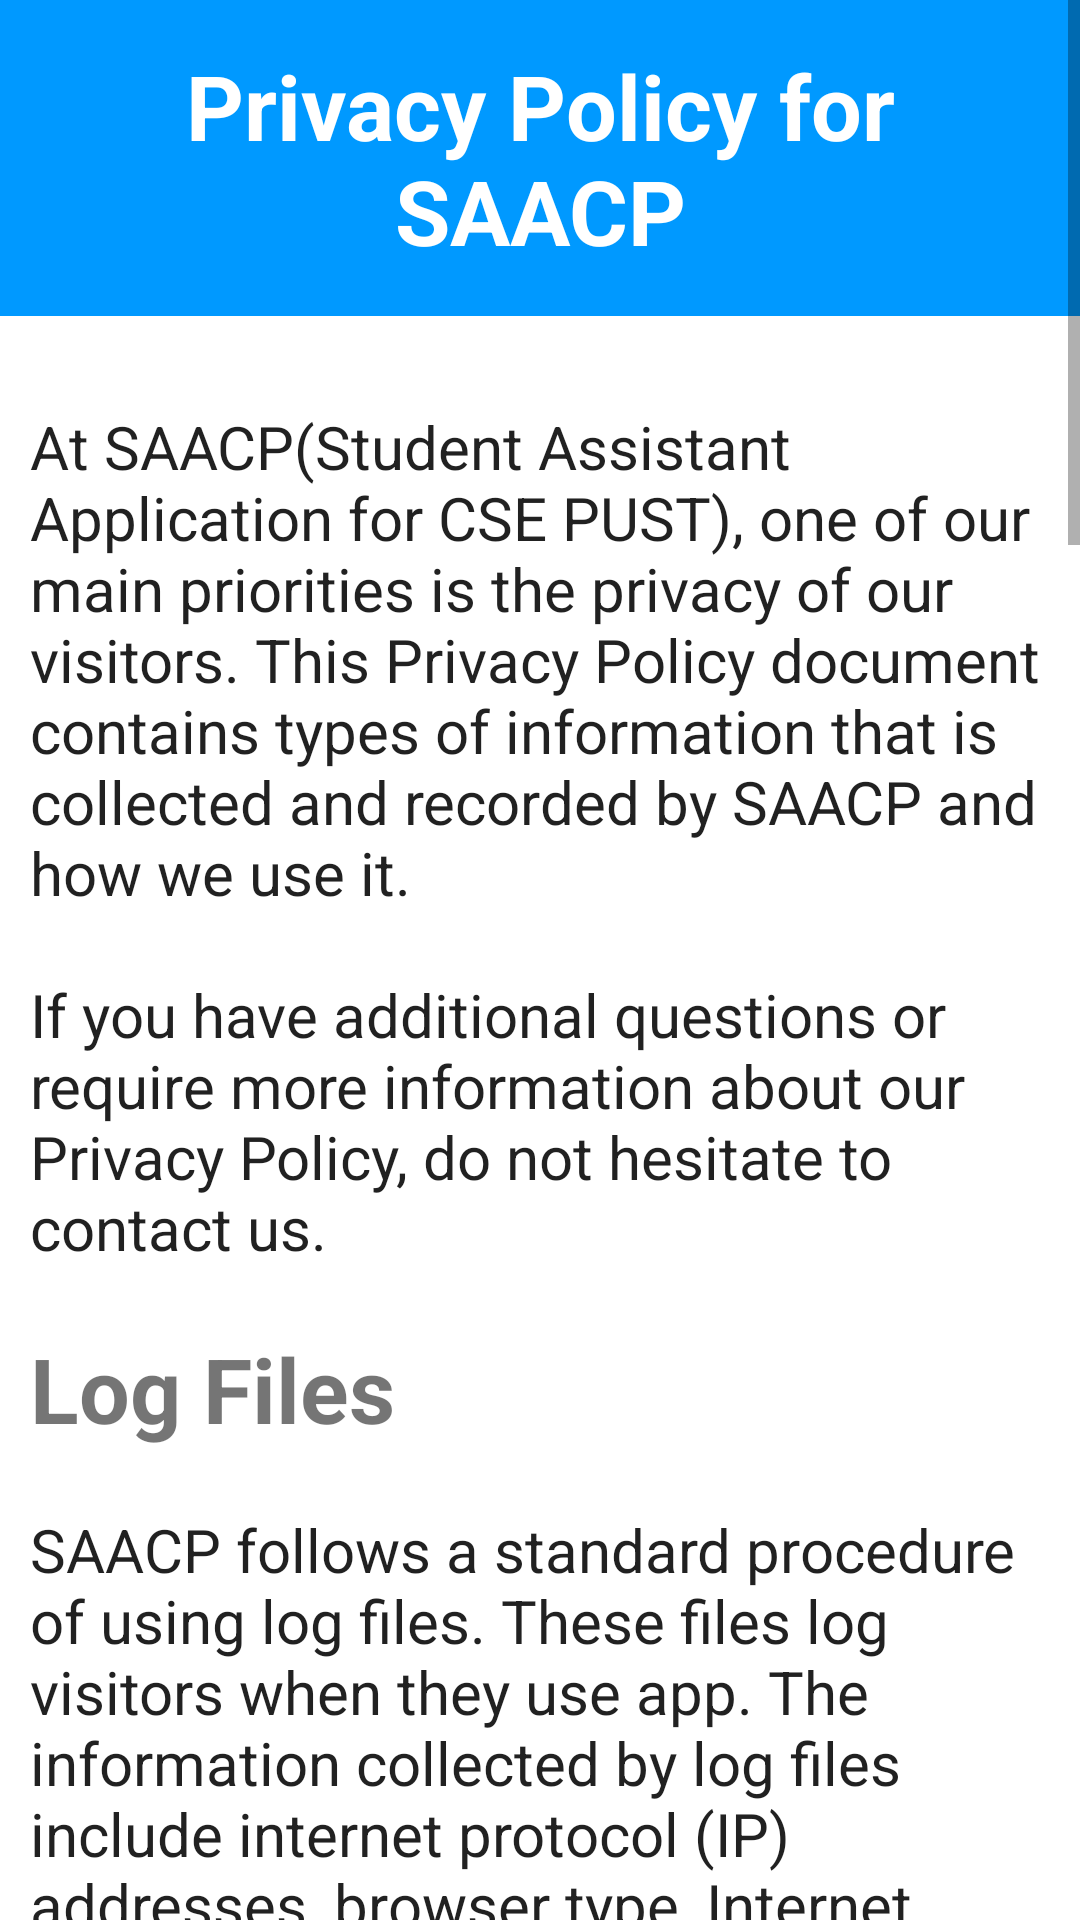

Reconstruct the res/layout file that produces this screen, plus the resources it refers to.
<!-- AndroidManifest.xml: application theme Theme.MaterialComponents.Light.NoActionBar -->
<!-- res/layout/activity_privacy_policy.xml -->
<?xml version="1.0" encoding="utf-8"?>
<ScrollView xmlns:android="http://schemas.android.com/apk/res/android"
    xmlns:app="http://schemas.android.com/apk/res-auto"
    xmlns:tools="http://schemas.android.com/tools"
    android:layout_width="match_parent"
    android:layout_height="match_parent"
    android:orientation="vertical"
    tools:context=".PrivacyPolicy">
    <LinearLayout
        android:layout_width="match_parent"
        android:layout_height="match_parent"
        android:layout_marginBottom="15dp"
        android:orientation="vertical">
        <TextView
           android:padding="15dp"
            android:background="@color/colorPrimary"
            android:layout_width="match_parent"
            android:layout_height="wrap_content"
            android:gravity="center"
            android:textSize="30dp"
            android:textStyle="bold"
            android:textColor="@color/white"
            android:layout_gravity="center"
            android:text="@string/privact"/>

        <TextView
            android:layout_width="match_parent"
            android:layout_height="wrap_content"
            android:layout_marginTop="20dp"
            android:padding="10dp"
            android:text="@string/privacyText"
            android:textAlignment="textStart"
            android:textAppearance="@style/TextAppearance.AppCompat.Body1"
            android:textSize="20dp" />
        <TextView
            android:layout_marginTop="00dp"
            android:layout_width="match_parent"
            android:layout_height="wrap_content"
            android:padding="10dp"
            android:textSize="30dp"
            android:textStyle="bold"
            android:text="Log Files"/>
        <TextView
            android:layout_width="match_parent"
            android:layout_height="wrap_content"
            android:layout_marginTop="0dp"
            android:padding="10dp"

            android:text="@string/logPrivacy"
            android:textAlignment="textStart"
            android:textAppearance="@style/TextAppearance.AppCompat.Body1"
            android:textSize="20dp" />
        <TextView
            android:layout_marginTop="00dp"
            android:layout_width="match_parent"
            android:layout_height="wrap_content"
            android:padding="10dp"
            android:textSize="30dp"
            android:textStyle="bold"
            android:text="Privacy Policies"/>
        <TextView
            android:layout_width="match_parent"
            android:layout_height="wrap_content"
            android:layout_marginTop="0dp"
            android:padding="10dp"
            android:text="@string/policytext"
            android:textAlignment="textStart"
            android:textAppearance="@style/TextAppearance.AppCompat.Body1"
            android:textSize="20dp" />
        <TextView
            android:layout_marginTop="00dp"
            android:layout_width="match_parent"
            android:layout_height="wrap_content"
            android:padding="10dp"
            android:textSize="26dp"
            android:textStyle="bold"
            android:text="Third Party Privacy Policies"/>
        <TextView
            android:layout_width="match_parent"
            android:layout_height="wrap_content"
            android:layout_marginTop="0dp"
            android:padding="10dp"
            android:text="@string/thirdPartyPolicy"
            android:textAlignment="textStart"
            android:textAppearance="@style/TextAppearance.AppCompat.Body1"
            android:textSize="20dp" />
        <TextView
            android:layout_marginTop="00dp"
            android:layout_width="match_parent"
            android:layout_height="wrap_content"
            android:padding="10dp"
            android:textSize="26dp"
            android:textStyle="bold"
            android:text="Children's Information"/>
        <TextView
            android:layout_width="match_parent"
            android:layout_height="wrap_content"
            android:layout_marginTop="0dp"
            android:padding="10dp"
            android:text="@string/childInfo"
            android:textAlignment="textStart"
            android:textAppearance="@style/TextAppearance.AppCompat.Body1"
            android:textSize="20dp" />
        <TextView
            android:layout_marginTop="00dp"
            android:layout_width="match_parent"
            android:layout_height="wrap_content"
            android:padding="10dp"
            android:textSize="26dp"
            android:textStyle="bold"
            android:text="Consent"/>
        <TextView
            android:layout_width="match_parent"
            android:layout_height="wrap_content"
            android:layout_marginTop="0dp"
            android:padding="10dp"
            android:text="@string/consent"
            android:textAlignment="textStart"
            android:textAppearance="@style/TextAppearance.AppCompat.Body1"
            android:textSize="20dp" />
    </LinearLayout>


</ScrollView>
<!-- resources referenced by this layout -->
<resources>
  <color name="colorPrimary">#0099ff</color>
  <color name="white">#FFFFFFFF</color>
  <string name="childInfo">Another part of our priority is adding protection for children while using the internet. We encourage parents and guardians to observe, participate in, and/or monitor and guide their online activity. SAACP does not knowingly collect any Personal Identifiable Information from children under the age of 13. If you think that your child provided this kind of information on our App, we strongly encourage you to contact us immediately and we will do our best efforts to promptly remove such information from our records.</string>
  <string name="consent">By using our app, you hereby consent to our Privacy Policy and agree to its Terms and Conditions.</string>
  <string name="logPrivacy">SAACP follows a standard procedure of using log files. These files log visitors when they use app. The information collected by log files include internet protocol (IP) addresses, browser type, Internet Service Provider (ISP), date and time stamp, referring/exit pages, and possibly the number of clicks. These are not linked to any information that is personally identifiable. The purpose of the information is for analyzing trends, administering the app, tracking users\' movement on the app, and gathering demographic information.</string>
  <string name="policytext">You may consult this list to find the Privacy Policy for each of the advertising partners of SAACP. Third-party ad servers or ad networks uses technologies like cookies, JavaScript, or Beacons that are used in their respective advertisements and links that appear on SAACP. They automatically receive your IP address when this occurs. These technologies are used to measure the effectiveness of their advertising campaigns and/or to personalize the advertising content that you see on this app or other apps or websites. Note that SAACP has no access to or control over these cookies that are used by third-party advertisers.</string>
  <string name="privact">Privacy Policy for SAACP</string>
  <string name="privacyText">At SAACP(Student Assistant Application for CSE PUST), one of our main priorities is the privacy of our visitors. This Privacy Policy document contains types of information that is collected and recorded by SAACP and how we use it.\n\nIf you have additional questions or require more information about our Privacy Policy, do not hesitate to contact us.</string>
  <string name="thirdPartyPolicy">SAACP\'s Privacy Policy does not apply to other advertisers or websites. Thus, we are advising you to consult the respective Privacy Policies of these third-party ad servers for more detailed information. It may include their practices and instructions about how to opt-out of certain options.</string>
</resources>
